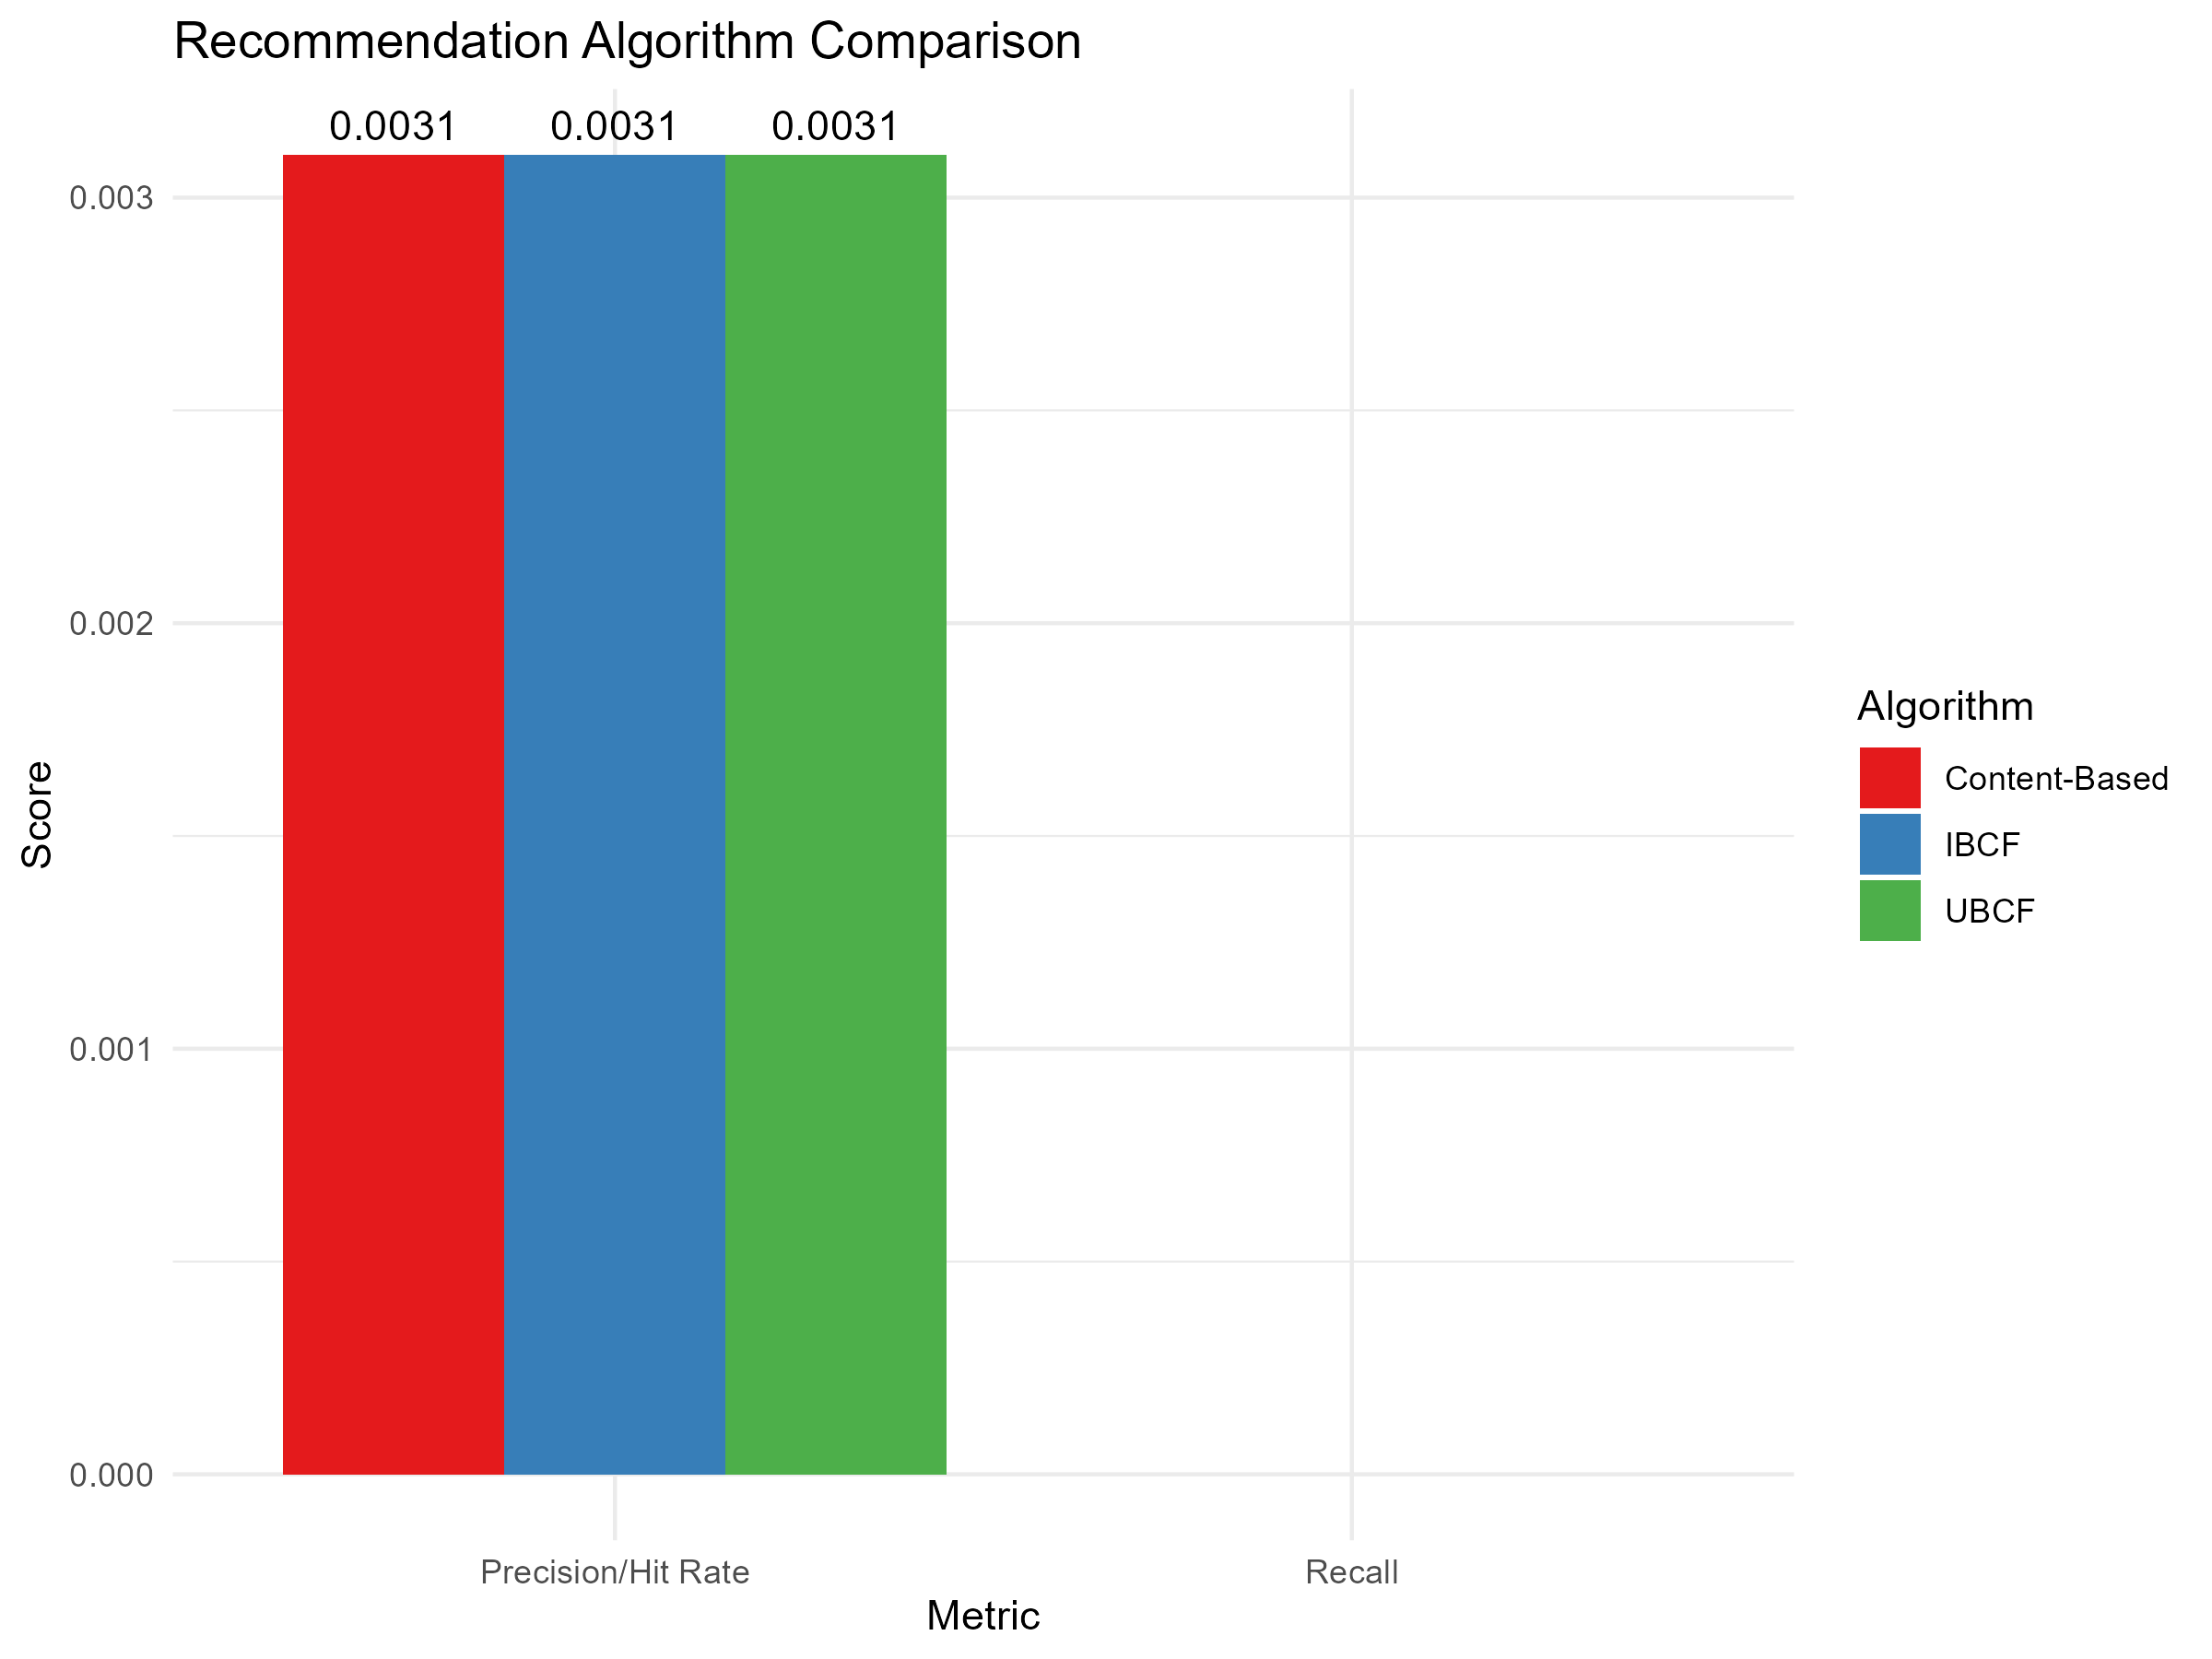

The data file committed next to this chart (first rows):
Algorithm, Precision_or_HitRate, Recall
Content-Based, 0.0031, NA
UBCF, 0.0031, NA
IBCF, 0.0031, NA
